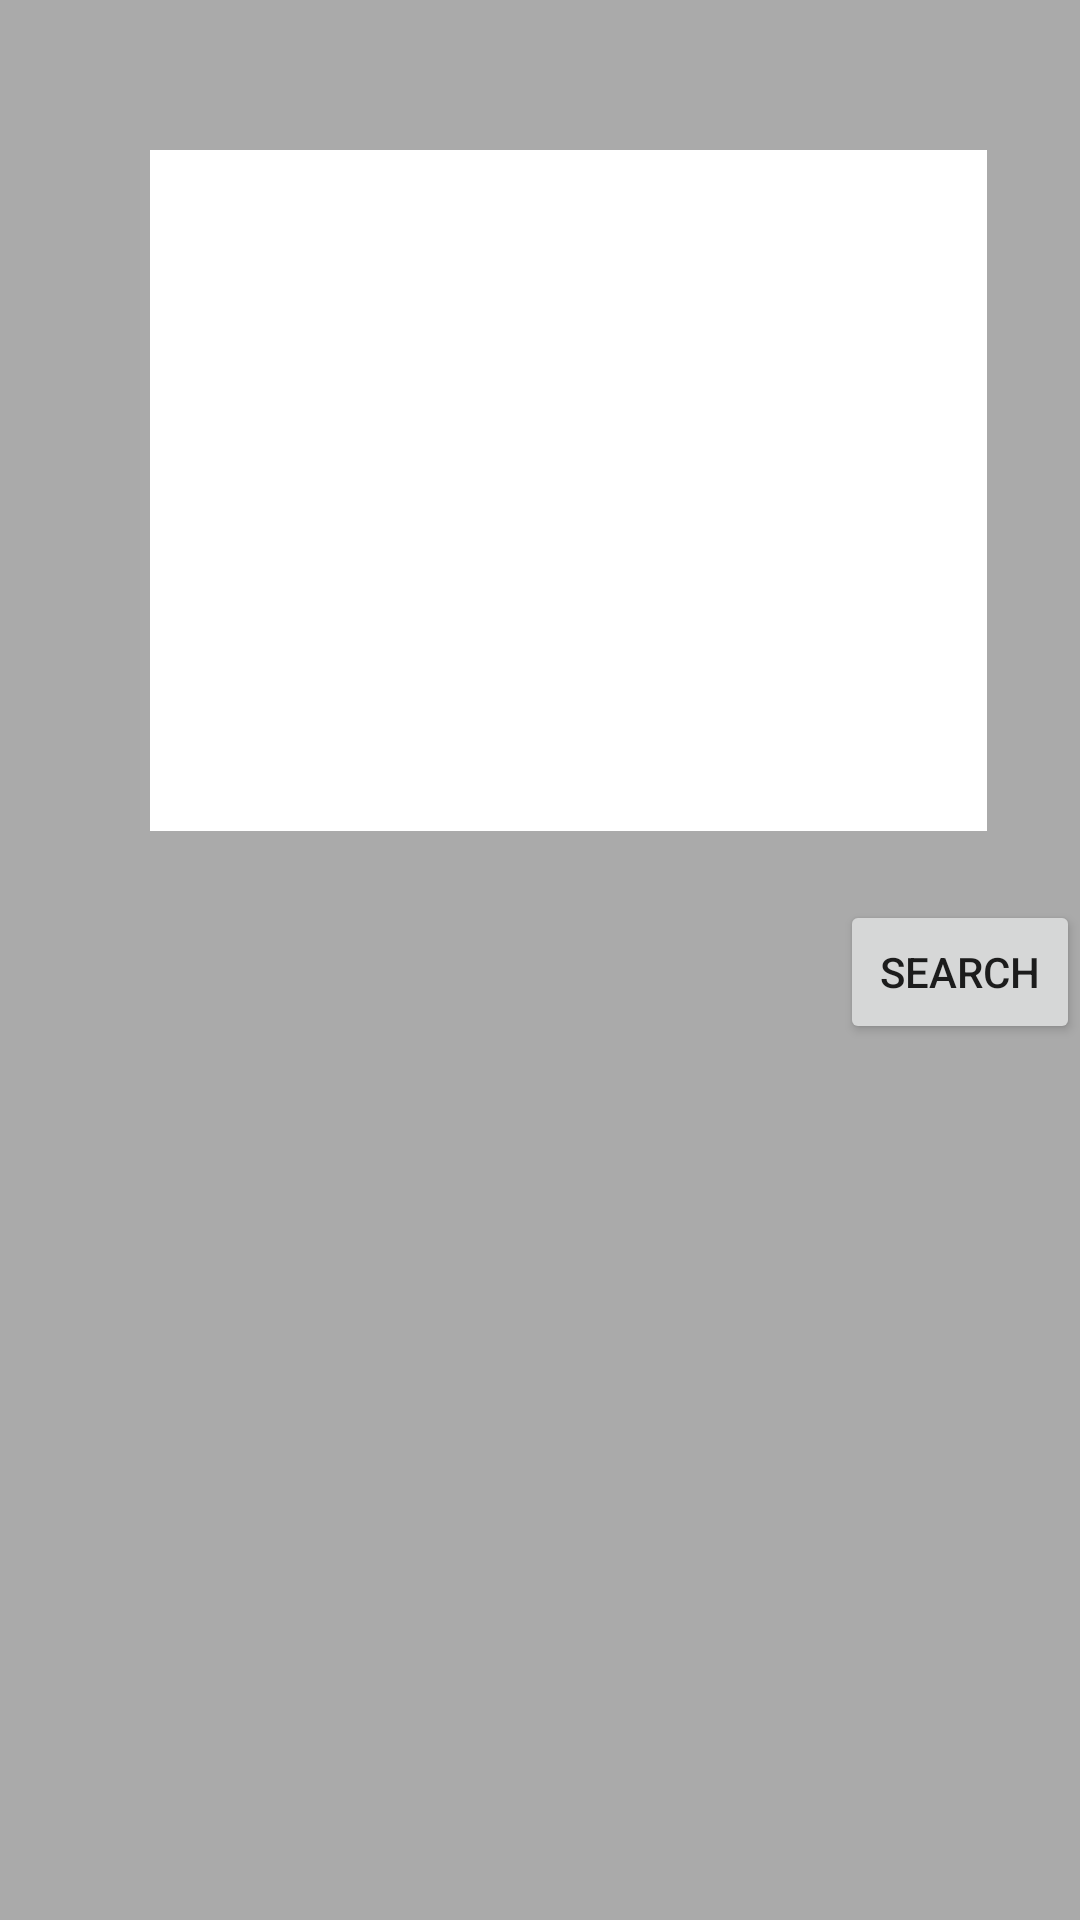

Write the Android layout XML for this screen, with the resource values it uses.
<!-- AndroidManifest.xml: application theme AppTheme -->
<!-- res/layout/fragment_search.xml -->
<?xml version="1.0" encoding="utf-8"?>
<FrameLayout xmlns:android="http://schemas.android.com/apk/res/android"
    xmlns:tools="http://schemas.android.com/tools"
    android:layout_width="match_parent"
    android:layout_height="match_parent"
    android:background="@android:color/darker_gray"
    tools:context=".SearchFragment">

    


    <MultiAutoCompleteTextView
        android:id="@+id/multiAutoCompleteTextView2"
        android:layout_width="279dp"
        android:layout_height="227dp"
        android:layout_marginStart="50dp"
        android:layout_marginLeft="30dp"
        android:layout_marginTop="50dp"
        android:gravity="left|top"
        android:background="@android:color/background_light"
        android:lineSpacingExtra="10sp" />

    <Button
        android:id="@+id/button4"
        android:layout_width="wrap_content"
        android:layout_height="wrap_content"
        android:layout_marginStart="280dp"
        android:layout_marginLeft="280dp"
        android:layout_marginTop="300dp"
        android:text="@string/search" />


</FrameLayout>
<!-- resources referenced by this layout -->
<resources>
  <string name="search">Search</string>
  <style name="AppTheme" parent="Theme.AppCompat.Light.DarkActionBar">
          
          <item name="colorPrimary">#808080</item>
          <item name="colorPrimaryDark">@color/colorPrimaryDark</item>
          <item name="colorAccent">@color/colorAccent</item>
      </style>
  <!-- not gathered from this repository: default colours our renderer supplied (Android Studio template values) -->
  <color name="colorPrimaryDark">#FF3700B3</color>
  <color name="colorAccent">#FF03DAC5</color>
</resources>
